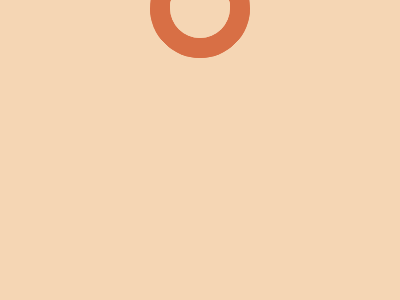

Reproduce this picture with HTML and CSS.

<!DOCTYPE html>
<html lang="en">
<head>
  <meta charset="UTF-8">
  <meta http-equiv="X-UA-Compatible" content="IE=edge">
  <meta name="viewport" content="width=device-width, initial-scale=1.0">
  <title>Wiggly Mustache</title>
  <style>
    body {
      background-color: #F5D6B4;
      display: flex;
      justify-content: center;
      align-items: center;
    }

    .circle {
      position: absolute;
      transform: rotate(45deg);
      border-radius: 100%;
      border: 20px solid #D86F45;
      border-color: #D86F45 transparent transparent #D86F45
    }

    .left {
      transform: rotate(225deg);
      left: 70
    }

    .right {
      transform: rotate(225deg);
      right: 70
    }

    .center {
      width: 60px;
      height: 60px;
      background-color: #F5D6B4;
      border-radius: 100%;
    }

    .tip {
      width: 20px;
      height: 20px;
      background-color: #D86F45;
      border-radius: 100%;
      position: absolute;
    }

    .right-tip {
      right: 70;
    }

    .left-tip {
      left: 70
    }
  </style>
</head>
<body class='row'>
  <div class='tip left-tip'></div>
  <div class='tip right-tip'></div>
  <div class='circle'>
    <div class='center'></div>
  </div>
  <div class='circle left'>
    <div class='center'></div>
  </div>
  <div class='circle right'>
    <div class='center'></div>
  </div>
</body>
</html>
